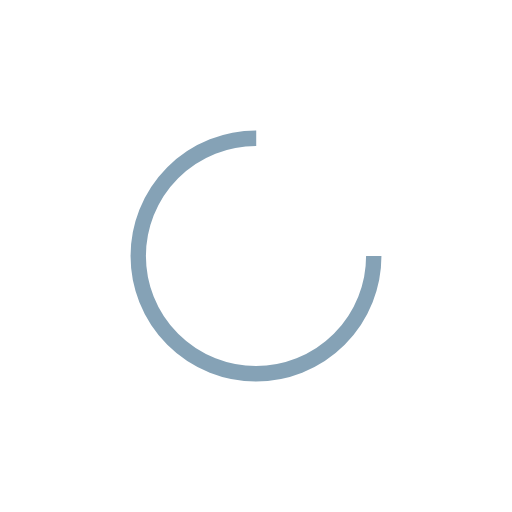
t = 0.00 s
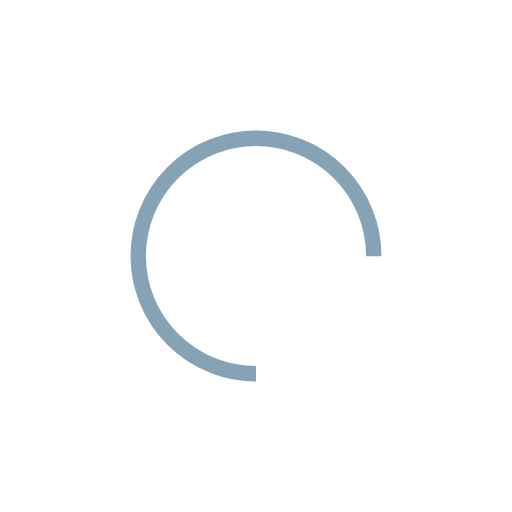
t = 0.25 s
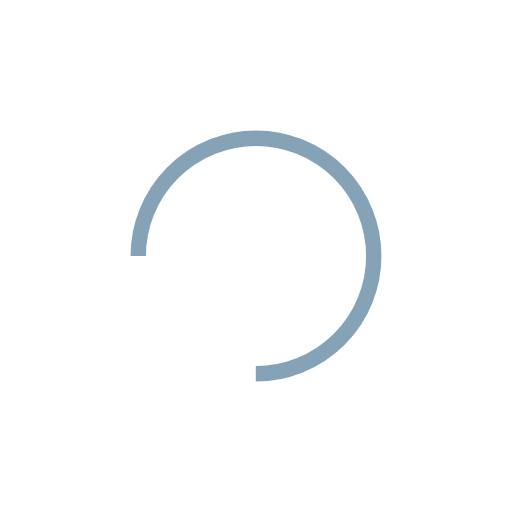
t = 0.50 s
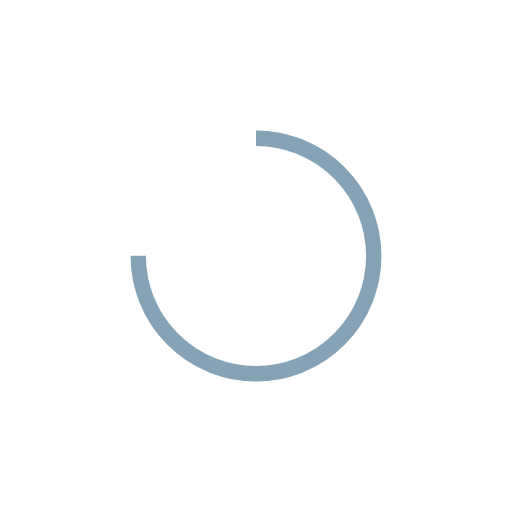
t = 0.75 s

The animated SVG that drew these frames (rendered in a browser with its animation timeline set to each time). Animation: 1 SMIL element (animateTransform=1); one cycle of 1.00 s, repeats indefinitely.

<?xml version="1.0" encoding="utf-8"?>
<svg xmlns="http://www.w3.org/2000/svg" xmlns:xlink="http://www.w3.org/1999/xlink" style="margin: auto; background: none; display: block; shape-rendering: auto;" width="200px" height="200px" viewBox="0 0 100 100" preserveAspectRatio="xMidYMid">
<circle cx="50" cy="50" fill="none" stroke="#85a2b6" stroke-width="3" r="23" stroke-dasharray="108.38494654884786 38.12831551628262">
  <animateTransform attributeName="transform" type="rotate" repeatCount="indefinite" dur="1s" values="0 50 50;360 50 50" keyTimes="0;1"></animateTransform>
</circle>
<!-- [ldio] generated by https://loading.io/ --></svg>
